Run: headless pygame with SDL's dummy video driver; simulated clock (each Clock.tick advances the game by its frame time, no real sleeping); random seed 0; keys injected as events and as key.get_pressed() state; no mouse input.
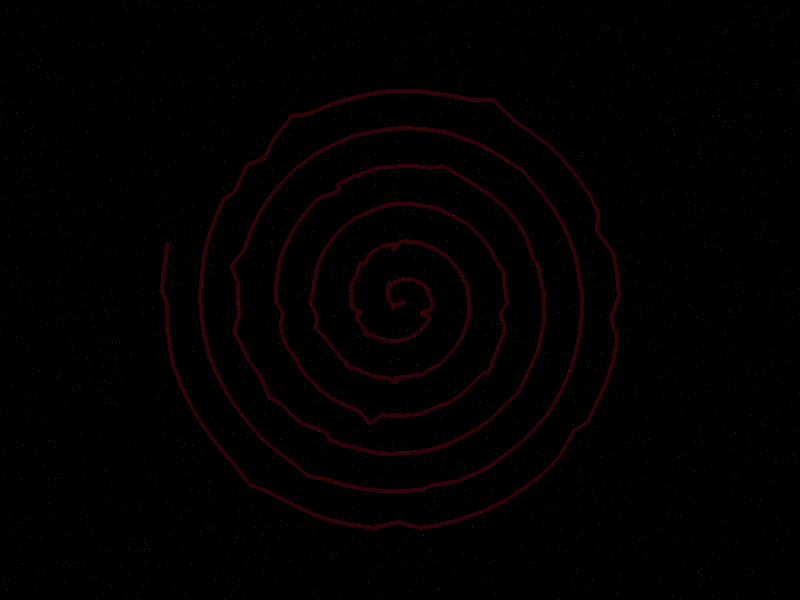
Frame 1 of 4 · flips 1–60 · no input
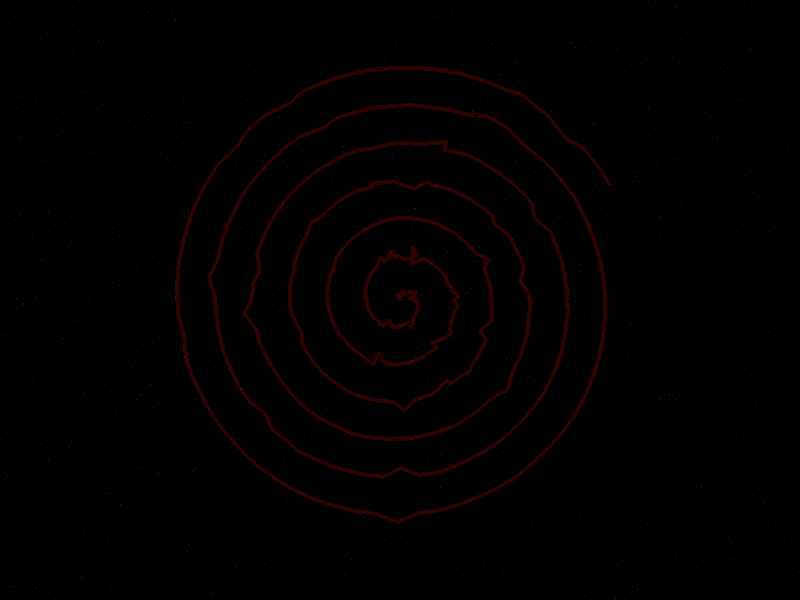
Frame 2 of 4 · flips 61–180 · tapped SPACE, RETURN · held RIGHT (→), D
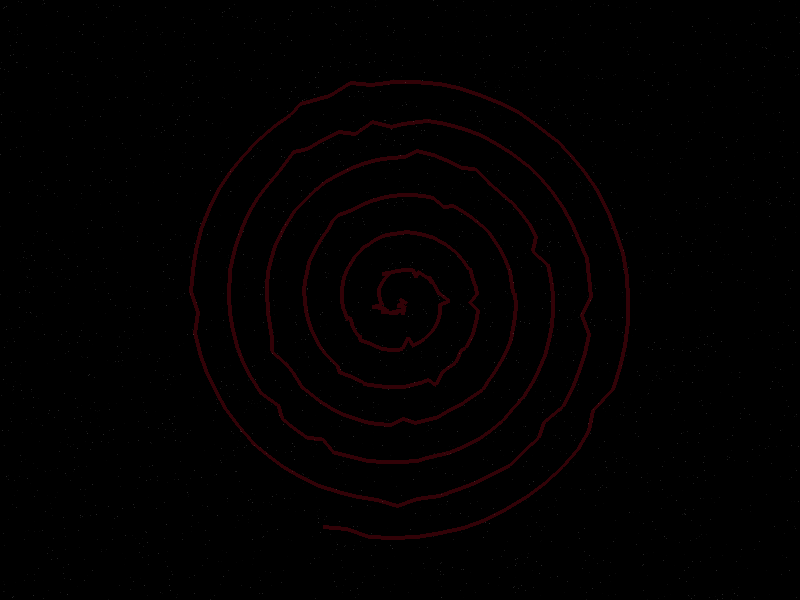
Frame 3 of 4 · flips 181–300 · held DOWN (↓), S
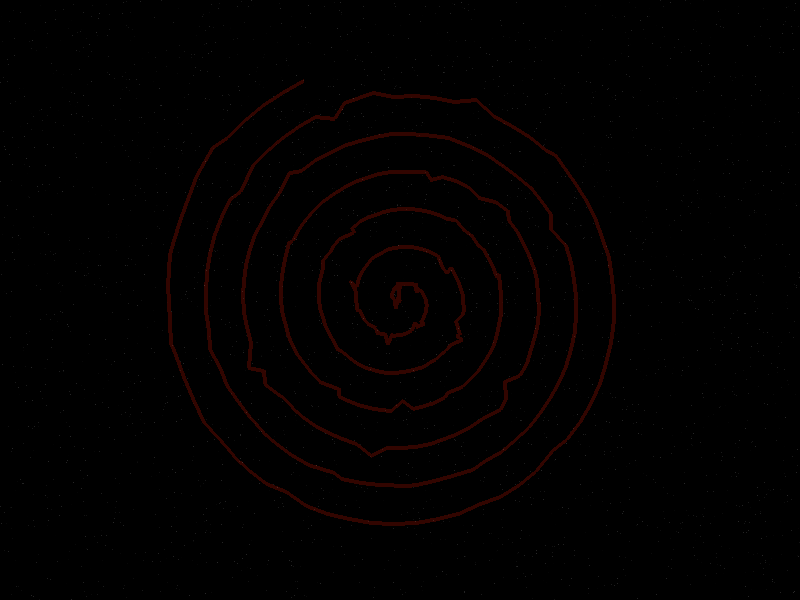
Frame 4 of 4 · flips 301–420 · held LEFT (←), A, UP (↑), W

The pygame program that drew these frames:

import pygame
import random
import math

pygame.init()

width, height = 800, 600
screen = pygame.display.set_mode((width, height))
pygame.display.set_caption(" ")

clock = pygame.time.Clock()

def flicker():
    if random.random() > 0.9:
        return random.randint(-10, 10)
    return 0

def spiral_surface(time):
    surface = pygame.Surface((width, height), pygame.SRCALPHA)
    cx, cy = width // 2, height // 2
    points = []
    for i in range(400):
        angle = i * 0.1 + time
        radius = i * 0.6
        x = cx + math.cos(angle) * radius
        y = cy + math.sin(angle) * radius
        points.append((x + flicker(), y + flicker()))
    if points:
        pygame.draw.lines(surface, (255, random.randint(0, 40), random.randint(0, 40), 50), False, points, 4)
    return surface

def noise_overlay():
    noise = pygame.Surface((width, height), pygame.SRCALPHA)
    for _ in range(3000):
        x, y = random.randint(0, width), random.randint(0, height)
        alpha = random.randint(0, 40)
        noise.set_at((x, y), (255, 255, 255, alpha))
    return noise

running = True
time = 0

while running:
    screen.fill((0, 0, 0))

    for event in pygame.event.get():
        if event.type == pygame.QUIT:
            running = False

    spiral = spiral_surface(time)
    noise = noise_overlay()

    screen.blit(spiral, (0, 0))
    screen.blit(noise, (0, 0))

    pygame.display.flip()
    clock.tick(60)
    time += 0.02

pygame.quit()
